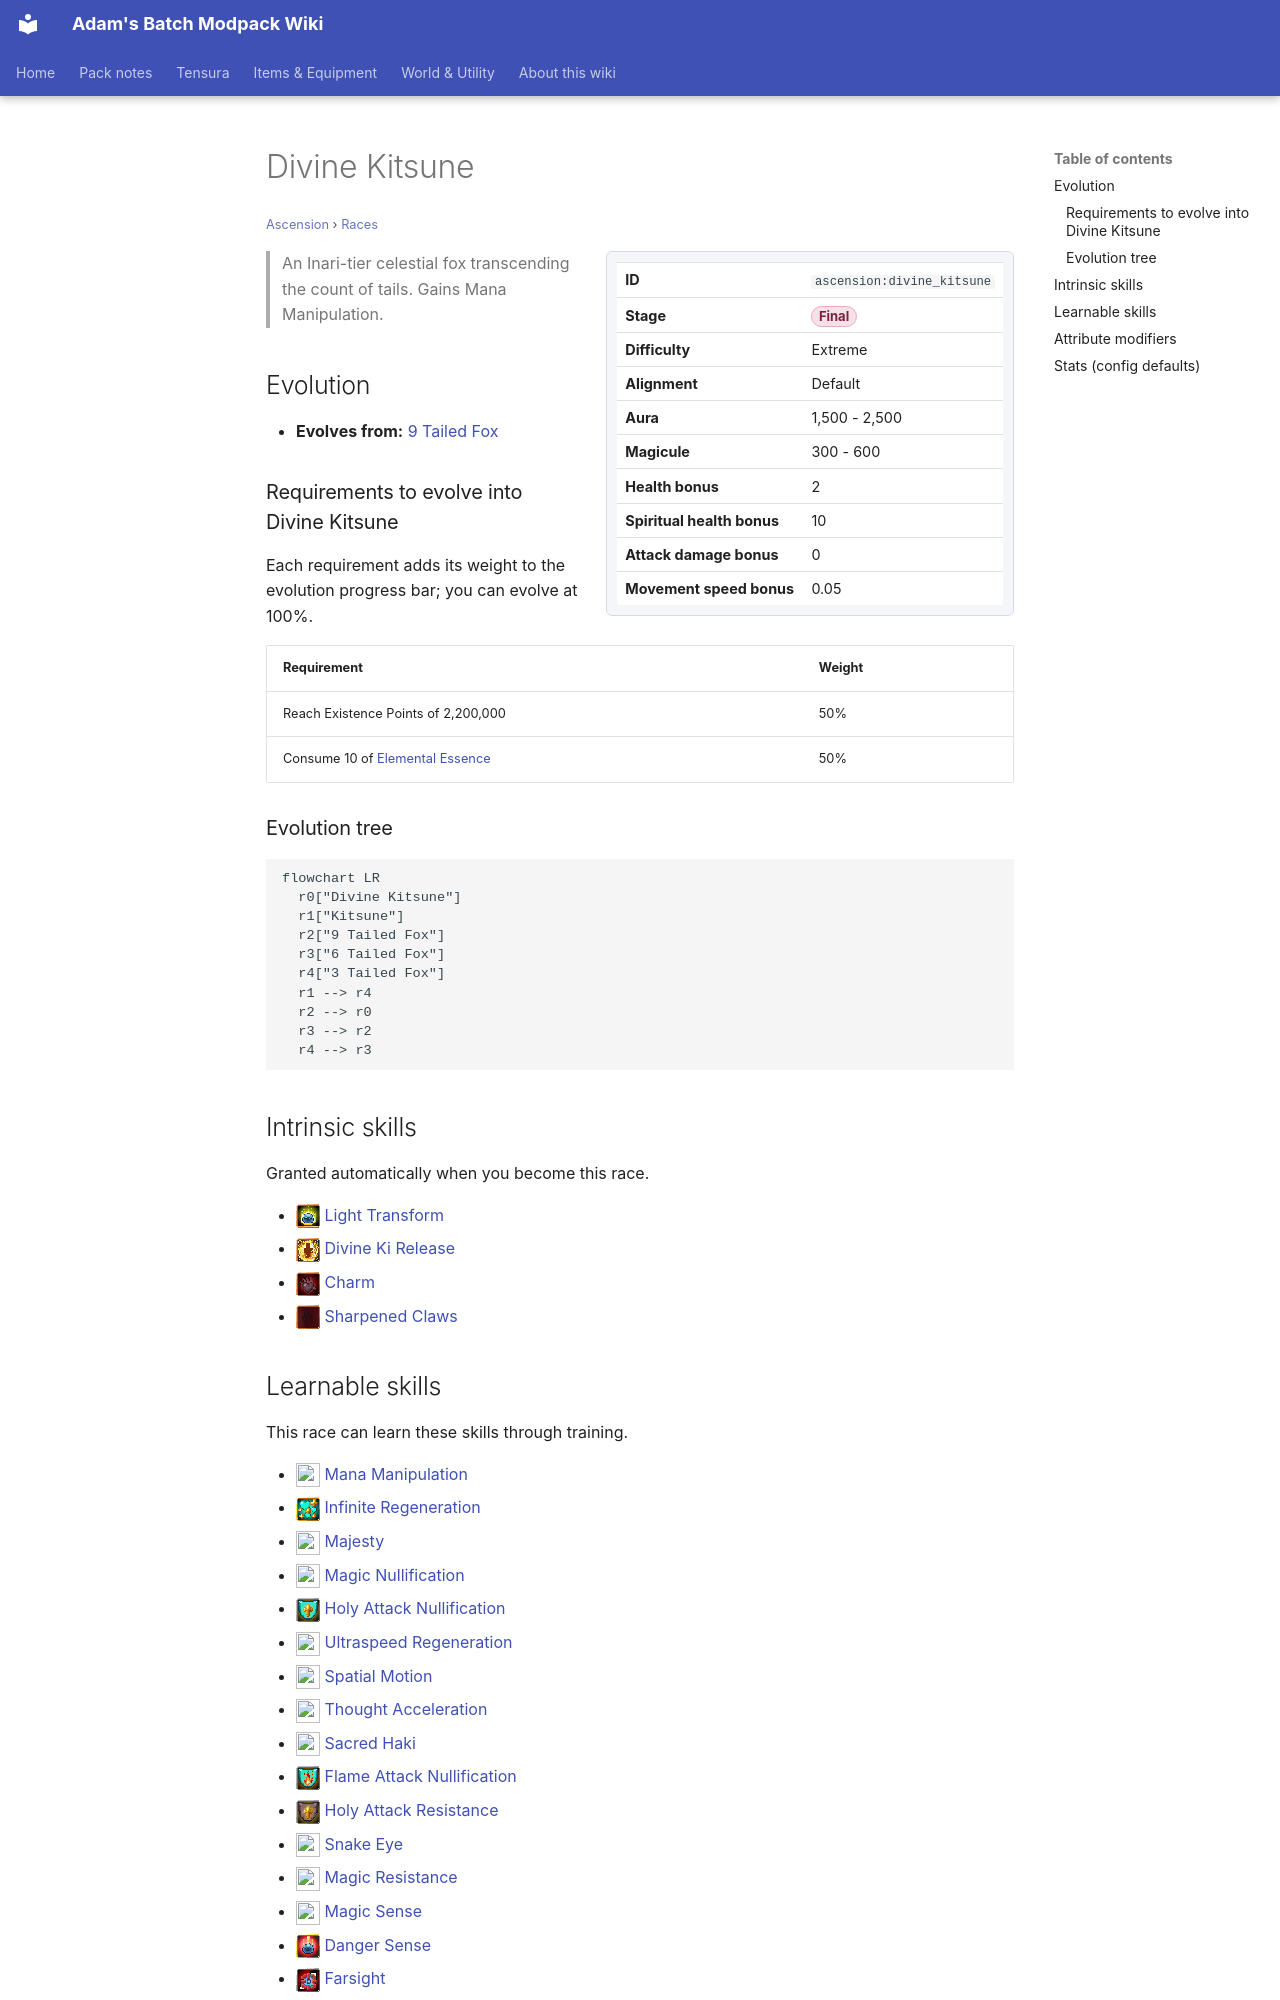

repository: Proteus-Nell/Adams-Batch-MC-Modpack-Wiki · page: ascension/races/divine-kitsune/index.html · generator: mkdocs

# Divine Kitsune

<small>[Ascension](../index.md) &rsaquo; [Races](index.md)</small>

<div class="infobox" markdown>

| | |
|---|---|
| **ID** | `ascension:divine_kitsune` |
| **Stage** | <span class="stage stage-final">Final</span> |
| **Difficulty** | Extreme |
| **Alignment** | Default |
| **Aura** | 1,500 - 2,500 |
| **Magicule** | 300 - 600 |
| **Health bonus** | 2 |
| **Spiritual health bonus** | 10 |
| **Attack damage bonus** | 0 |
| **Movement speed bonus** | 0.05 |

</div>

> An Inari-tier celestial fox transcending the count of tails. Gains Mana Manipulation.

## Evolution

- **Evolves from:** [9 Tailed Fox](nine-tail-fox.md)

### Requirements to evolve into Divine Kitsune

Each requirement adds its weight to the evolution progress bar; you can evolve at 100%.

| Requirement | Weight |
|---|---|
| Reach Existence Points of 2,200,000 | 50% |
| Consume 10 of [Elemental Essence](../../tensura-reincarnated/items/materials/elemental-essence.md) | 50% |

### Evolution tree

```mermaid
flowchart LR
  r0["Divine Kitsune"]
  r1["Kitsune"]
  r2["9 Tailed Fox"]
  r3["6 Tailed Fox"]
  r4["3 Tailed Fox"]
  r1 --> r4
  r2 --> r0
  r3 --> r2
  r4 --> r3
```

## Intrinsic skills

Granted automatically when you become this race.

- ![](../../assets/icons/tensura/skill/light_transform.png) [Light Transform](../../tensura-reincarnated/abilities/intrinsic-skills/light-transform.md)
- ![](../../assets/icons/tensura/skill/divine_ki_release.png) [Divine Ki Release](../../tensura-reincarnated/abilities/intrinsic-skills/divine-ki-release.md)
- ![](../../assets/icons/tensura/skill/charm.png) [Charm](../../tensura-reincarnated/abilities/intrinsic-skills/charm.md)
- ![](../../assets/icons/ascension/skill/sharpened_claws.png) [Sharpened Claws](../abilities/intrinsic-skills/sharpened-claws.md)
